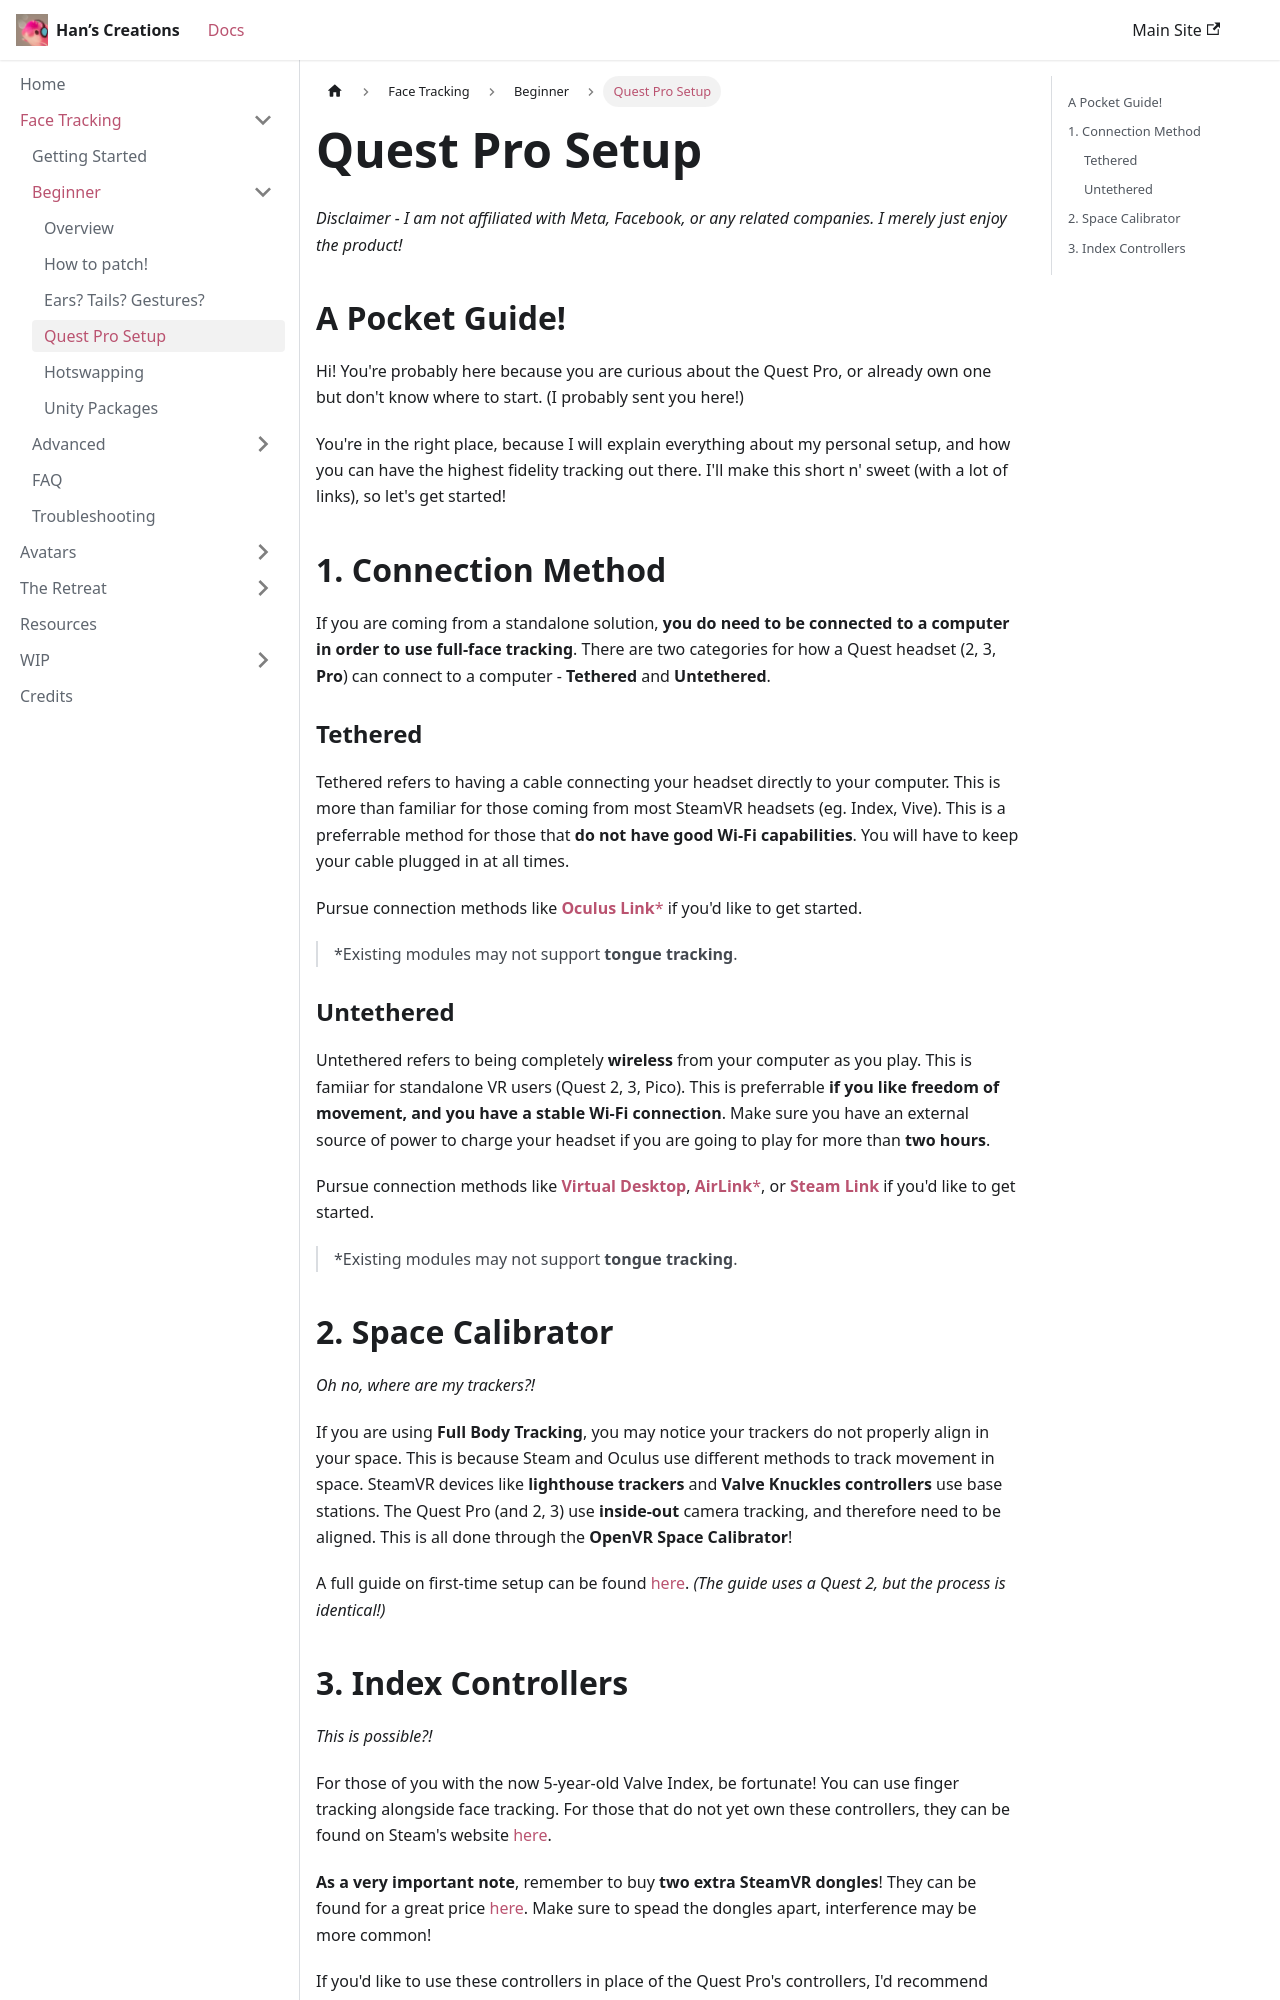

repository: hantnor/HanDocs · page: docs/Face Tracking/Beginner/Quest Pro Setup/index.html · generator: docusaurus

---
sidebar_position: 3
---

# Quest Pro Setup

*Disclaimer - I am not affiliated with Meta, Facebook, or any related companies. I merely just enjoy the product!*

## A Pocket Guide!

Hi! You're probably here because you are curious about the Quest Pro, or already own one but don't know where to start. (I probably sent you here!) 

You're in the right place, because I will explain everything about my personal setup, and how you can have the highest fidelity tracking out there. I'll make this short n' sweet (with a lot of links), so let's get started!

## 1. Connection Method

If you are coming from a standalone solution, **you do need to be connected to a computer in order to use full-face tracking**. There are two categories for how a Quest headset (2, 3, **Pro**) can connect to a computer - **Tethered** and **Untethered**. 

### Tethered

Tethered refers to having a cable connecting your headset directly to your computer. This is more than familiar for those coming from most SteamVR headsets (eg. Index, Vive). This is a preferrable method for those that **do not have good Wi-Fi capabilities**. You will have to keep your cable plugged in at all times. 

Pursue connection methods like [**Oculus Link***](https://docs.vrcft.io/docs/hardware/quest-pro#oculus-linkairlink-setup) if you'd like to get started.

> *Existing modules may not support **tongue tracking**. 

### Untethered

Untethered refers to being completely **wireless** from your computer as you play. This is famiiar for standalone VR users (Quest 2, 3, Pico). This is preferrable **if you like freedom of movement, and you have a stable Wi-Fi connection**. Make sure you have an external source of power to charge your headset if you are going to play for more than **two hours**.

Pursue connection methods like [**Virtual Desktop**](https://docs.vrcft.io/docs/hardware/quest-pro#virtual-desktop-setup), [**AirLink***](https://docs.vrcft.io/docs/hardware/quest-pro#oculus-linkairlink-setup), or [**Steam Link**](https://docs.vrcft.io/docs/hardware/quest-pro#steamlink-setup) if you'd like to get started.

> *Existing modules may not support **tongue tracking**. 

## 2. Space Calibrator

*Oh no, where are my trackers?!*

If you are using **Full Body Tracking**, you may notice your trackers do not properly align in your space. This is because Steam and Oculus use different methods to track movement in space. SteamVR devices like **lighthouse trackers** and **Valve Knuckles controllers** use base stations. The Quest Pro (and 2, 3) use **inside-out** camera tracking, and therefore need to be aligned. This is all done through the **OpenVR Space Calibrator**! 

A full guide on first-time setup can be found [here](https://www.youtube.com/watch?v=PBZwX3iwaMY&t=24s). *(The guide uses a Quest 2, but the process is identical!)*
